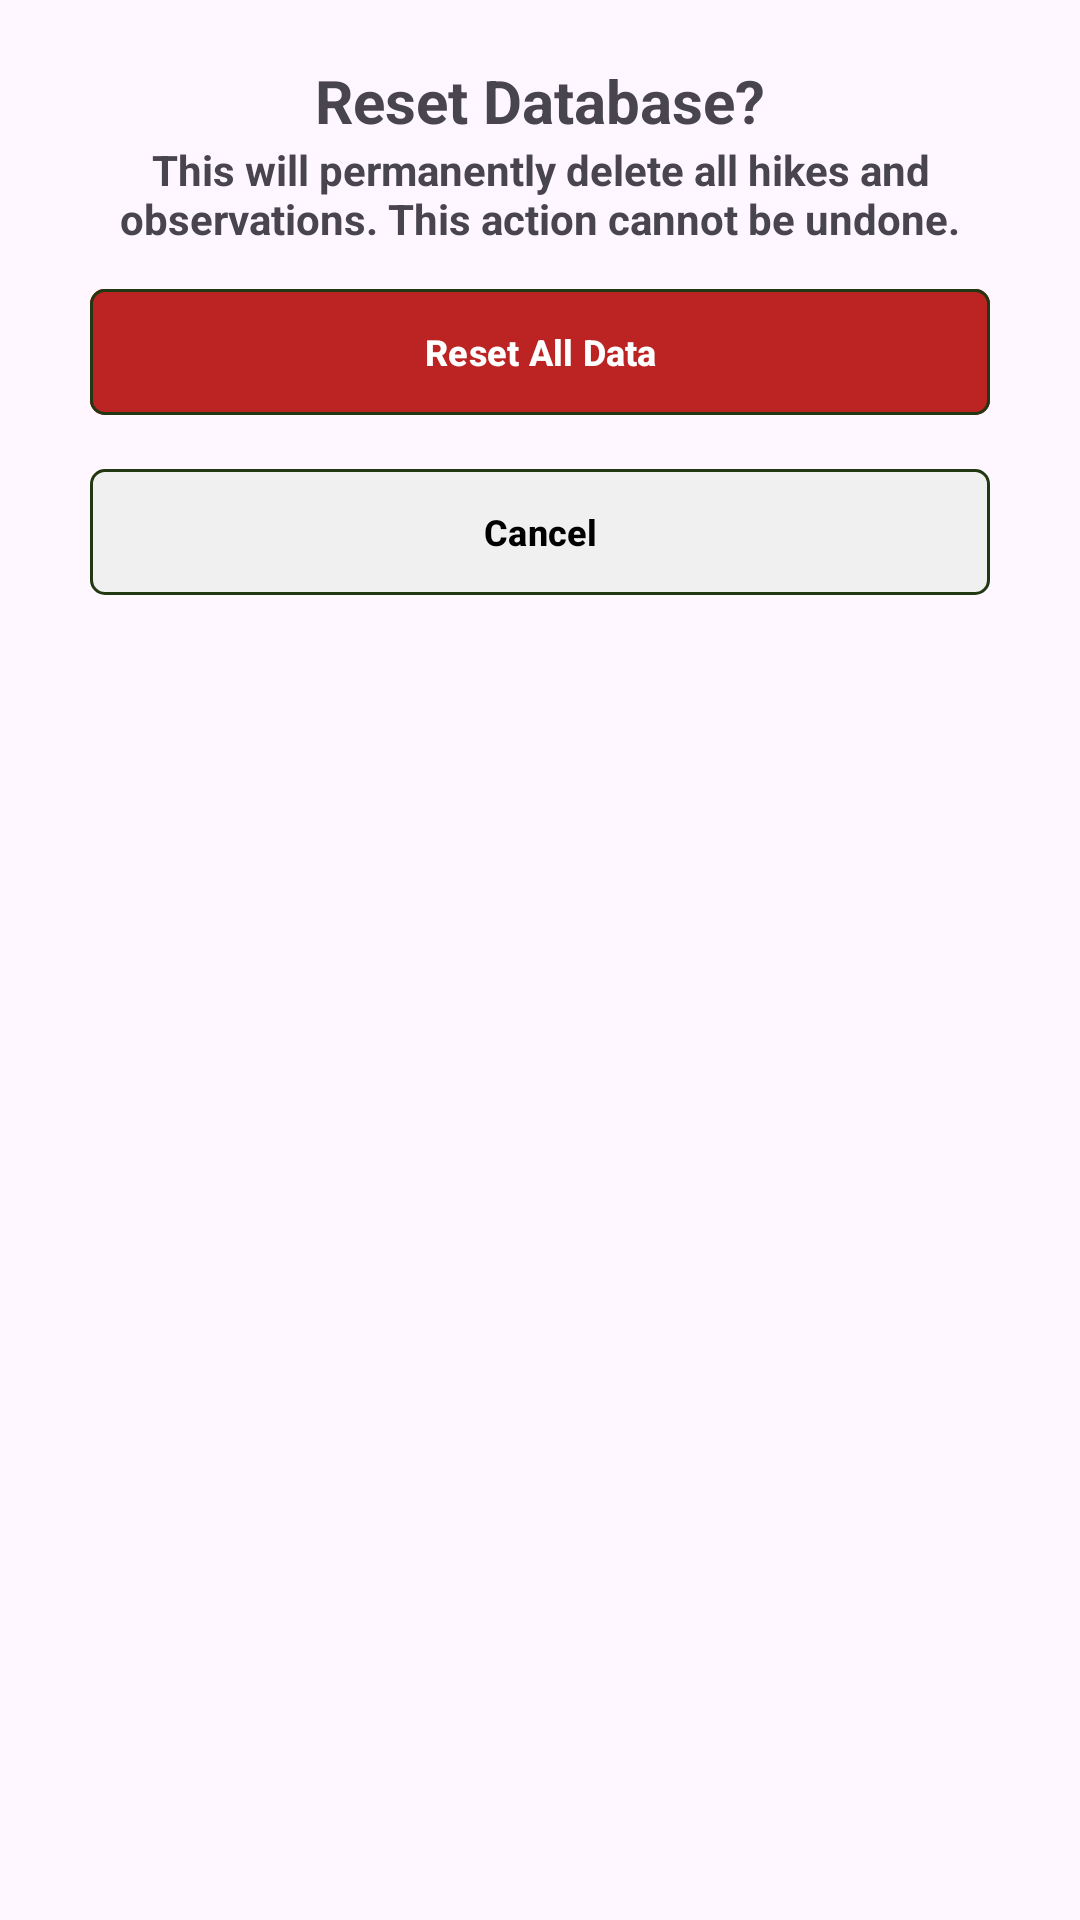

This screen was rendered from an Android layout file. Write that file and the resources it references.
<!-- AndroidManifest.xml: application theme Theme.HikingApp -->
<!-- res/layout/dialog_reset.xml -->
<LinearLayout xmlns:android="http://schemas.android.com/apk/res/android"
    xmlns:app="http://schemas.android.com/apk/res-auto"
    xmlns:tools="http://schemas.android.com/tools"
    android:orientation="vertical"
    android:padding="20dp"
    android:layout_width="match_parent"
    android:layout_height="wrap_content"
    >

    <androidx.constraintlayout.widget.ConstraintLayout
        android:layout_width="match_parent"
        android:layout_height="match_parent">

        <TextView
            android:id="@+id/reset1"
            android:layout_width="wrap_content"
            android:layout_height="wrap_content"
            android:text="@string/reset_database"
            android:textSize="20sp"
            android:textStyle="bold"
            app:layout_constraintTop_toTopOf="parent"
            app:layout_constraintEnd_toEndOf="parent"
            app:layout_constraintStart_toStartOf="parent" />

        <TextView
            android:id="@+id/reset2"
            android:layout_width="match_parent"
            android:layout_height="wrap_content"
            android:text="@string/warning"
            android:textAlignment="center"
            android:textSize="14sp"
            app:layout_constraintTop_toBottomOf="@+id/reset1"
            app:layout_constraintEnd_toEndOf="parent"
            app:layout_constraintStart_toStartOf="parent"
            tools:layout_editor_absoluteY="35dp" />

        <com.google.android.material.button.MaterialButton
            android:id="@+id/btnDelete"
            android:layout_width="match_parent"
            android:layout_height="50dp"
            android:layout_marginTop="10dp"
            android:layout_marginStart="10dp"
            android:layout_marginEnd="10dp"
            android:backgroundTint="#BC2424"
            android:elevation="4dp"
            android:paddingStart="6dp"
            android:paddingEnd="6dp"
            android:text="@string/delete"
            android:textAllCaps="false"
            android:textColor="@android:color/white"
            android:textSize="12sp"
            app:cornerRadius="5dp"
            app:iconPadding="4dp"
            app:layout_constraintEnd_toEndOf="parent"
            app:layout_constraintStart_toStartOf="parent"
            app:layout_constraintTop_toBottomOf="@+id/reset2"
            app:rippleColor="#33FFFFFF"
            app:strokeColor="#223812"
            app:strokeWidth="1dp"
            tools:ignore="TouchTargetSizeCheck" />

        <com.google.android.material.button.MaterialButton
            android:id="@+id/btnCancel"
            android:layout_width="match_parent"
            android:layout_height="50dp"
            android:layout_marginTop="10dp"
            android:layout_marginStart="10dp"
            android:layout_marginEnd="10dp"
            android:backgroundTint="#F0F0F0"
            android:elevation="4dp"
            android:paddingStart="6dp"
            android:paddingEnd="6dp"
            android:text="@string/cancel"
            android:textAllCaps="false"
            android:textColor="@android:color/black"
            android:textSize="12sp"
            app:cornerRadius="5dp"
            app:iconPadding="4dp"
            app:layout_constraintEnd_toEndOf="parent"
            app:layout_constraintStart_toStartOf="parent"
            app:layout_constraintTop_toBottomOf="@+id/btnDelete"
            app:rippleColor="#33FFFFFF"
            app:strokeColor="#223812"
            app:strokeWidth="1dp"
            tools:ignore="TouchTargetSizeCheck" />
    </androidx.constraintlayout.widget.ConstraintLayout>

</LinearLayout>
<!-- resources referenced by this layout -->
<resources>
  <string name="cancel">Cancel</string>
  <string name="delete">Reset All Data</string>
  <string name="reset_database">Reset Database?</string>
  <string name="warning">This will permanently delete all hikes and observations. This action cannot be undone.</string>
  <style name="Theme.HikingApp" parent="Base.Theme.HikingApp" />
  <style name="Base.Theme.HikingApp" parent="Theme.Material3.DayNight.NoActionBar">
          
          
          <item name="android:textStyle">bold</item>
      </style>
</resources>
